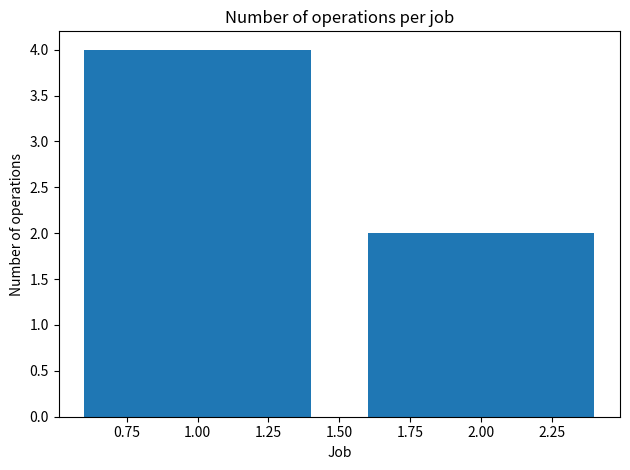
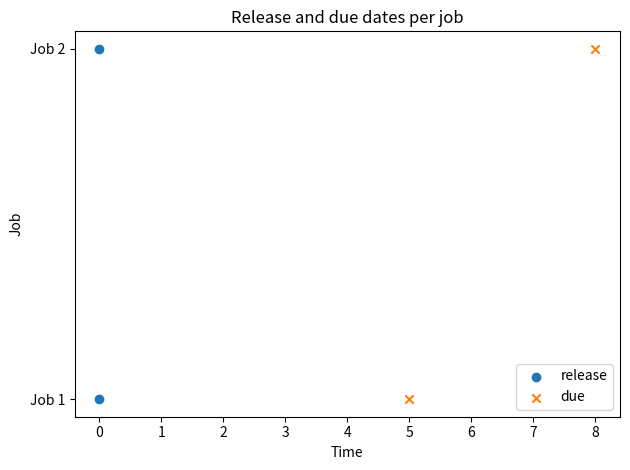
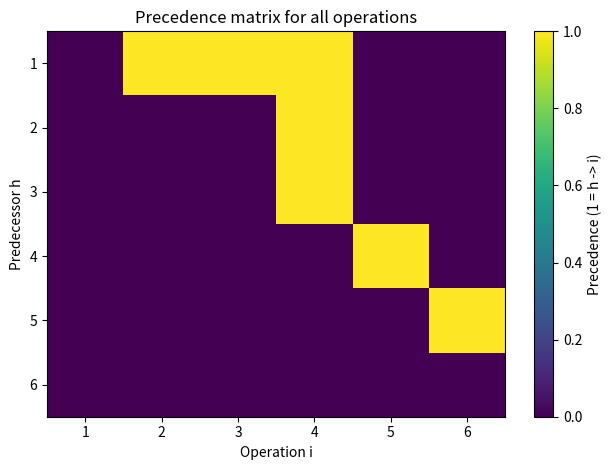
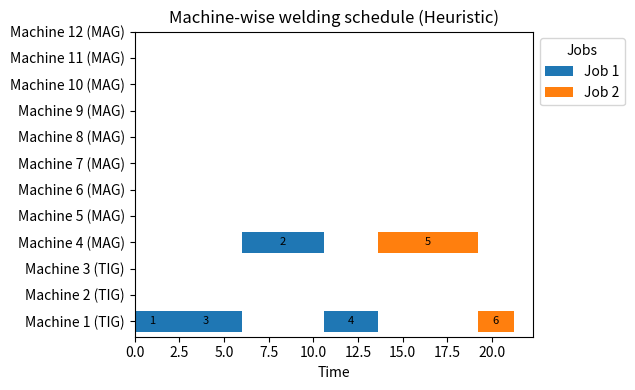
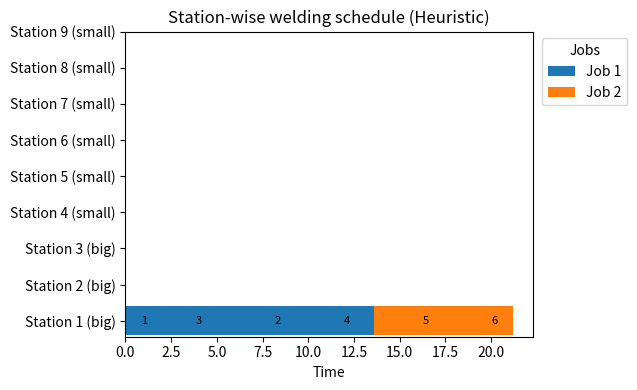

The matplotlib source for these figures, in order:
#!/usr/bin/env python3
# -*- coding: utf-8 -*-
"""
Created on Wed Dec 24 12:55:41 2025

@author: ezgieker
"""

#!/usr/bin/env python3
# -*- coding: utf-8 -*-
"""
Welding Shop Scheduling – HARD PRECEDENCE, Tardiness > 0 example (HEURISTIC)

✅ Same DATA as your Gurobi model:
- 2 jobs, 6 operations
- 12 machines with types (TIG/MAG)
- 9 stations (1–3 big, 4–9 small)
- Tight due dates => tardiness > 0

✅ Replaces the whole Gurobi MIP with:
- GT (Giffler–Thompson) + ATCS dispatching heuristic
- Enforces: precedence + machine capacity + station capacity + big-station requirement
- Produces: S_h[i], C_h[i], assigned machine/station
- Prints: job-level completion + tardiness + T_max, C_max
- Plots: ops/job, release-due, precedence matrix, machine Gantt, station Gantt
"""

import math
import matplotlib.pyplot as plt
from matplotlib.patches import Patch

# ===============================
#  DATA (same as your model)
# ===============================

J = [1, 2]
I = [1, 2, 3, 4, 5, 6]

O_j = {
    1: [1, 2, 3, 4],
    2: [5, 6],
}

M = list(range(1, 13))
K = [1, 2]  # 1=TIG, 2=MAG

machine_type = {
    1: 1, 2: 1, 3: 1,
    4: 2, 5: 2, 6: 2, 7: 2, 8: 2, 9: 2, 10: 2, 11: 2, 12: 2,
}

K_i = {}
for i in I:
    r = i % 3
    if r == 1:
        K_i[i] = [1]
    elif r == 2:
        K_i[i] = [2]
    else:
        K_i[i] = [1, 2]

M_i = {i: [m for m in M if machine_type[m] in K_i[i]] for i in I}

L = list(range(1, 10))
L_i = {i: L[:] for i in I}

L_big = [1, 2, 3]
L_small = [4, 5, 6, 7, 8, 9]

Pred_i = {i: [] for i in I}
Pred_i[2] = [1]
Pred_i[3] = [1]
Pred_i[4] = [2, 3]
Pred_i[6] = [5]
Pred_i[5] = [4]

# keep your "last op depends on all ops in that job"
for j in J:
    ops = O_j[j]
    last = ops[-1]
    preds = set(Pred_i[last])
    for i_op in ops:
        if i_op != last:
            preds.add(i_op)
    Pred_i[last] = list(preds)

base_p = {1: 2.0, 2: 4.0, 3: 4.0, 4: 3.0, 5: 5.0, 6: 2.0}
p_im = {(i, m): base_p[i] + 0.2 * (m - 1) for i in I for m in M_i[i]}

r_j = {1: 0.0, 2: 0.0}
d_j = {1: 5.0, 2: 8.0}  # very tight

g_j = {1: 1, 2: 0}
p_j = {1: 0, 2: 0}
t_grind_j = {1: 2.0, 2: 0.0}
t_paint_j = {1: 0.0, 2: 0.0}

Iend = [O_j[j][-1] for j in J]  # [4,6]
beta_i = {i: (1 if i in Iend else 0) for i in I}

# Colors for jobs
_cmap = plt.cm.get_cmap("tab10")
JOB_COLORS = {j: _cmap((j - 1) % 10) for j in J}

# ===============================
#  VERIFICATION + VISUALS
# ===============================

def verify_data():
    print("\n=== DATA VERIFICATION ===")

    all_ops_from_jobs = set().union(*[set(O_j[j]) for j in J])
    if set(I) != all_ops_from_jobs:
        print("[WARNING] I and union(O_j) mismatch!")
        print("Missing in O_j:", sorted(set(I) - all_ops_from_jobs))
        print("Extra in O_j  :", sorted(all_ops_from_jobs - set(I)))
    else:
        print("OK: All operations in I are covered by some O_j.")

    bad_m = [i for i in I if len(M_i[i]) == 0]
    bad_l = [i for i in I if len(L_i[i]) == 0]
    print("OK: Every operation has at least one feasible machine." if not bad_m else f"[ERROR] {bad_m}")
    print("OK: Every operation has at least one feasible station." if not bad_l else f"[ERROR] {bad_l}")

    missing_p = [(i, m) for i in I for m in M_i[i] if (i, m) not in p_im]
    print("OK: p_im is complete." if not missing_p else f"[ERROR] missing p_im {missing_p[:10]}")

    for i in I:
        for h in Pred_i[i]:
            if h not in I:
                raise ValueError(f"[ERROR] Pred_i has invalid predecessor {h} for op {i}")

    if set(r_j.keys()) != set(J):
        print("[ERROR] r_j missing jobs")
    else:
        print("OK: r_j defined for all jobs.")
    if set(d_j.keys()) != set(J):
        print("[ERROR] d_j missing jobs")
    else:
        print("OK: d_j defined for all jobs.")

def visualize_jobs_and_ops():
    print("\n=== JOB – OP SUMMARY ===")
    for j in J:
        print(f"Job {j}: ops={O_j[j]}, r={r_j[j]}, d={d_j[j]}, grind={g_j[j]}, paint={p_j[j]}")

    plt.figure()
    plt.bar(J, [len(O_j[j]) for j in J])
    plt.xlabel("Job")
    plt.ylabel("Number of operations")
    plt.title("Number of operations per job")
    plt.tight_layout()

    job_ids = J
    releases = [r_j[j] for j in J]
    dues = [d_j[j] for j in J]

    plt.figure()
    plt.scatter(releases, job_ids, marker="o", label="release")
    plt.scatter(dues, job_ids, marker="x", label="due")
    plt.xlabel("Time")
    plt.ylabel("Job")
    plt.yticks(job_ids, [f"Job {j}" for j in J])
    plt.title("Release and due dates per job")
    plt.legend()
    plt.tight_layout()

def visualize_precedence_matrix():
    print("\n=== GLOBAL PRECEDENCE LIST (h -> i) ===")
    for i in I:
        for h in Pred_i[i]:
            print(f"{h} -> {i}")

    n = len(I)
    index_of = {op: idx for idx, op in enumerate(I)}
    mat = [[0] * n for _ in range(n)]
    for i in I:
        ci = index_of[i]
        for h in Pred_i[i]:
            rh = index_of[h]
            mat[rh][ci] = 1

    plt.figure()
    plt.imshow(mat, aspect="auto")
    plt.colorbar(label="Precedence (1 = h -> i)")
    plt.xticks(range(n), I)
    plt.yticks(range(n), I)
    plt.xlabel("Operation i")
    plt.ylabel("Predecessor h")
    plt.title("Precedence matrix for all operations")
    plt.tight_layout()

def plot_gantt_by_machine(S, C, am, title="Machine-wise welding schedule (Heuristic)"):
    fig, ax = plt.subplots(figsize=(9, 4))
    y_ticks, y_labels = [], []

    op_to_job = {op: j for j in J for op in O_j[j]}

    for idx_m, m in enumerate(M):
        y_pos = idx_m
        y_ticks.append(y_pos)
        mtype_str = "TIG" if machine_type[m] == 1 else "MAG"
        y_labels.append(f"Machine {m} ({mtype_str})")

        ops = [i for i in I if am.get(i) == m]
        ops.sort(key=lambda i: S[i])

        for i in ops:
            start = S[i]
            finish = C[i]
            width = finish - start
            color = JOB_COLORS[op_to_job[i]]
            ax.barh(y_pos, width, left=start, color=color)
            ax.text(start + width / 2, y_pos, f"{i}", va="center", ha="center", fontsize=8)

    ax.set_yticks(y_ticks)
    ax.set_yticklabels(y_labels)
    ax.set_xlabel("Time")
    ax.set_title(title)

    handles = [Patch(facecolor=JOB_COLORS[j], label=f"Job {j}") for j in J]
    ax.legend(handles=handles, title="Jobs", loc="upper right", bbox_to_anchor=(1.25, 1.0))
    fig.tight_layout(rect=[0, 0, 0.8, 1])

def plot_gantt_by_station(S, C, al, title="Station-wise welding schedule (Heuristic)"):
    fig, ax = plt.subplots(figsize=(9, 4))
    y_ticks, y_labels = [], []

    op_to_job = {op: j for j in J for op in O_j[j]}

    for idx_l, l in enumerate(L):
        y_pos = idx_l
        y_ticks.append(y_pos)
        y_labels.append(f"Station {l} ({'big' if l in L_big else 'small'})")

        ops = [i for i in I if al.get(i) == l]
        ops.sort(key=lambda i: S[i])

        for i in ops:
            start = S[i]
            finish = C[i]
            width = finish - start
            color = JOB_COLORS[op_to_job[i]]
            ax.barh(y_pos, width, left=start, color=color)
            ax.text(start + width / 2, y_pos, f"{i}", va="center", ha="center", fontsize=8)

    ax.set_yticks(y_ticks)
    ax.set_yticklabels(y_labels)
    ax.set_xlabel("Time")
    ax.set_title(title)

    handles = [Patch(facecolor=JOB_COLORS[j], label=f"Job {j}") for j in J]
    ax.legend(handles=handles, title="Jobs", loc="upper right", bbox_to_anchor=(1.25, 1.0))
    fig.tight_layout(rect=[0, 0, 0.8, 1])

# ===============================
#  HEURISTIC: GT + ATCS
#  (Important fix: time advances to NEXT EVENT, not min(avail) which returns 0!)
# ===============================

def heuristic_gt_atcs(k1=2.0):
    eps = 1e-9
    op_to_job = {op: j for j in J for op in O_j[j]}

    # pbar = average over all feasible pairs
    allp = [p_im[(i, m)] for i in I for m in M_i[i]]
    pbar = sum(allp) / max(len(allp), 1)

    a_m = {m: 0.0 for m in M}  # machine availability
    a_l = {l: 0.0 for l in L}  # station availability

    S, C = {}, {}
    am, al = {}, {}
    done = set()
    t = 0.0

    def ready_time(i):
        j = op_to_job[i]
        pred_finish = max((C[h] for h in Pred_i[i]), default=0.0)
        return max(r_j[j], pred_finish)

    def feasible_stations(i):
        if beta_i[i] == 1:
            return [l for l in L_i[i] if l in L_big]
        return list(L_i[i])

    def atcs(i, t_now):
        j = op_to_job[i]
        p_i = min(p_im[(i, m)] for m in M_i[i])
        slack = max(d_j[j] - p_i - t_now, 0.0)
        return (1.0 / max(p_i, 1e-9)) * math.exp(-slack / max(k1 * pbar, 1e-9))

    while len(done) < len(I):
        # eligible by precedence
        eligible = [i for i in I if i not in done and all(h in done for h in Pred_i[i])]
        if not eligible:
            raise RuntimeError("No eligible operations. Check precedence for cycles.")

        R = {i: ready_time(i) for i in eligible}
        ready = [i for i in eligible if R[i] <= t + eps]
        if not ready:
            t = min(R[i] for i in eligible)
            ready = [i for i in eligible if R[i] <= t + eps]

        # for each ready op: best (m,l) minimizing completion
        best = {}
        ecomp = {}

        for i in ready:
            best_c = float("inf")
            best_tuple = None
            for m in M_i[i]:
                for l in feasible_stations(i):
                    s = max(t, R[i], a_m[m], a_l[l])
                    c = s + p_im[(i, m)]
                    if c < best_c:
                        best_c = c
                        best_tuple = (m, l, s, c)
            best[i] = best_tuple
            ecomp[i] = best_tuple[3]

        # GT pivot
        i_star = min(ready, key=lambda i: ecomp[i])
        m_star, l_star, _, _ = best[i_star]

        # conflict set: shares pivot machine or station
        conflict = []
        for i in ready:
            mi, li, _, _ = best[i]
            if (mi == m_star) or (li == l_star) or (i == i_star):
                conflict.append(i)

        chosen = max(conflict, key=lambda i: atcs(i, t))
        m_ch, l_ch, s_ch, c_ch = best[chosen]

        S[chosen] = s_ch
        C[chosen] = c_ch
        am[chosen] = m_ch
        al[chosen] = l_ch

        a_m[m_ch] = c_ch
        a_l[l_ch] = c_ch
        done.add(chosen)

        # advance time to next event strictly > t
        next_times = []
        next_times += [tt for tt in a_m.values() if tt > t + eps]
        next_times += [tt for tt in a_l.values() if tt > t + eps]

        # future releases among now-eligible-after-done ops
        still_eligible = [ii for ii in I if ii not in done and all(h in done for h in Pred_i[ii])]
        for ii in still_eligible:
            rr = ready_time(ii)
            if rr > t + eps:
                next_times.append(rr)

        if next_times:
            t = min(next_times)

    # job metrics
    C_weld = {}
    C_final = {}
    T = {}
    for j in J:
        last = O_j[j][-1]
        C_weld[j] = C[last]
        C_final[j] = C_weld[j] + g_j[j] * t_grind_j[j] + p_j[j] * t_paint_j[j]
        T[j] = max(C_final[j] - d_j[j], 0.0)

    T_max = max(T.values())
    C_max = max(C_final.values())

    return S, C, am, al, C_weld, C_final, T, T_max, C_max

def check_solution_heuristic(S, C, am, al, tol=1e-6):
    # precedence
    for i in I:
        for h in Pred_i[i]:
            if S[i] + tol < C[h]:
                raise AssertionError(f"Precedence violated: {h}->{i}")

    # big-station
    for i in I:
        if beta_i[i] == 1 and al[i] in L_small:
            raise AssertionError(f"Big-station violated: op {i} on station {al[i]}")

    # machine overlap
    for m in M:
        ops = [i for i in I if am[i] == m]
        ops.sort(key=lambda i: S[i])
        for a, b in zip(ops, ops[1:]):
            if C[a] > S[b] + tol:
                raise AssertionError(f"Machine overlap on {m}: ops {a},{b}")

    # station overlap
    for l in L:
        ops = [i for i in I if al[i] == l]
        ops.sort(key=lambda i: S[i])
        for a, b in zip(ops, ops[1:]):
            if C[a] > S[b] + tol:
                raise AssertionError(f"Station overlap on {l}: ops {a},{b}")

    print("Heuristic schedule: all checks passed ✅")

# ===============================
#  MAIN
# ===============================

if __name__ == "__main__":
    verify_data()
    visualize_jobs_and_ops()
    visualize_precedence_matrix()

    print("\n=== HEURISTIC (GT + ATCS) RUN ===")
    S_h, C_h, am, al, Cw, Cf, T, T_max, C_max = heuristic_gt_atcs(k1=2.0)

    check_solution_heuristic(S_h, C_h, am, al)

    print("\n===== Objective (Heuristic) =====")
    print(f"T_max = {T_max:.2f}")
    print(f"C_max = {C_max:.2f}")

    print("\n===== Jobs =====")
    for j in J:
        print(f"Job {j}: C_weld={Cw[j]:.2f}, C_final={Cf[j]:.2f}, "
              f"T_j={T[j]:.2f}, d_j={d_j[j]}")

    print("\n===== Operations =====")
    for i in I:
        print(f"Op {i}: S={S_h[i]:.2f}, C={C_h[i]:.2f}, machine={am[i]}, station={al[i]}")

    plot_gantt_by_machine(S_h, C_h, am, title="Machine-wise welding schedule (Heuristic)")
    plot_gantt_by_station(S_h, C_h, al, title="Station-wise welding schedule (Heuristic)")
    plt.show()
